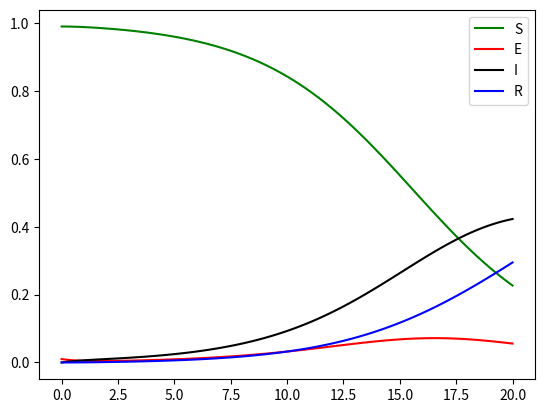

Here is the Python script that generated this plot:
import numpy as np
import matplotlib.pyplot as plt
s = np.zeros(100)
e = np.zeros(100)
i = np.zeros(100)
r = np.zeros(100)

t = np.linspace(0, 20, 100) # zmienione, by łatwiej było zobrazować zmiany
h = t[1]-t[0]

beta = 0.5 # zmiana względem zadania 1 (tam -> 1)
sigma = 1
gamma = 0.1

s[0] = 0.99
e[0] = 0.01
i[0] = 0
r[0] = 0

def ds(s, i):
    ds = -beta * i * s
    return ds

def de(s, i, e):
    de = beta * i * s - sigma * e
    return de

def di(e, i):
    di = sigma * e - gamma * i
    return di

def dr(i):
    dr = gamma * i
    return dr


for v in range(1, len(t)):
    k1s = h * ds(s[v - 1], i[v - 1])
    k1e = h * de(s[v - 1], i[v - 1], e[v - 1])
    k1i = h * di(e[v - 1], i[v - 1])
    k1r = h * dr(i[v - 1])

    k2s = h * ds(s[v - 1] + 0.5 * k1s, i[v - 1] + 0.5 * k1i)
    k2e = h * de(s[v - 1] + 0.5 * k1s, i[v - 1] + 0.5 * k1i, e[v - 1] + 0.5 * k1e)
    k2i = h * di(e[v - 1] + 0.5 * k1e, i[v - 1] + 0.5 * k1i)
    k2r = h * dr(i[v - 1] + 0.5 * k1i)

    k3s = h * ds(s[v - 1] + 0.5 * k2s, i[v - 1] + 0.5 * k2i)
    k3e = h * de(s[v - 1] + 0.5 * k2s, i[v - 1] + 0.5 * k2i, e[v - 1] + 0.5 * k2e)
    k3i = h * di(e[v - 1] + 0.5 * k2e, i[v - 1] + 0.5 * k2i)
    k3r = h * dr(i[v - 1] + 0.5 * k2i)

    k4s = h * ds(s[v - 1] + k3s, i[v - 1] + k3i)
    k4e = h * de(s[v - 1] + k3s, i[v - 1] + k3i, e[v - 1] + k3e)
    k4i = h * di(e[v - 1] + k3e, i[v - 1] + k3i)
    k4r = h * dr(i[v - 1] + k3i)

    s[v] = s[v - 1] + (k1s + 2 * k2s + 2 * k3s + k4s) / 6
    e[v] = e[v - 1] + (k1e + 2 * k2e + 2 * k3e + k4e) / 6
    i[v] = i[v - 1] + (k1i + 2 * k2i + 2 * k3i + k4i) / 6
    r[v] = r[v - 1] + (k1r + 2 * k2r + 2 * k3r + k4r) / 6

plt.plot(t,s, color = "green", label = "S")
plt.plot(t,e, color = "red", label = "E")
plt.plot(t,i, color = "black", label = "I")
plt.plot(t,r, color = "blue", label = "R")
plt.legend()
plt.show()

"""
Wnioski ze zmiany beta:

Wykresy e(t) i i(t) rosną wolniej i łagodniej, im mniejsza jest beta.
Zmniejszenie wspóczynnika zakażeń (beta) powoduje w skrócie, że tępo rozwoju choroby w populacji jest mniejsze.
"""